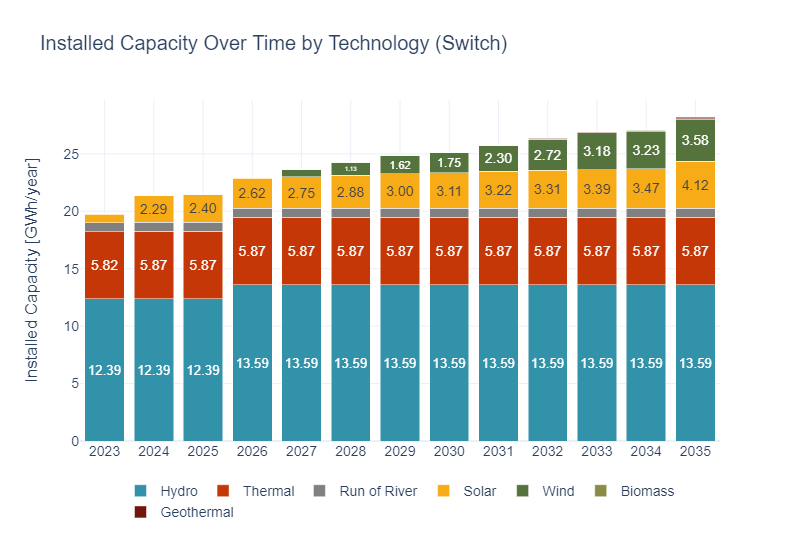

Values plotted in this chart, from the file beside it:
year, gen_tech, BuildGen, text
2023, Hydro, 12.39, 12.39
2023, Thermal, 5.822, 5.82
2023, Run of River, 0.782, 
2023, Solar, 0.7522, 
2023, Wind, 0.032, 
2024, Hydro, 12.39, 12.39
2024, Thermal, 5.873, 5.87
2024, Solar, 2.292, 2.29
2024, Run of River, 0.782, 
2024, Wind, 0.032, 
2024, Biomass, 1.6544811601763942e-12, 
2024, Geothermal, 1.6457774763141582e-12, 
2025, Hydro, 12.39, 12.39
2025, Thermal, 5.873, 5.87
2025, Solar, 2.402, 2.40
2025, Run of River, 0.782, 
2025, Wind, 0.032, 
2025, Biomass, 1.4668263504113603e-10, 
2025, Geothermal, 1.466139580704287e-10, 
2026, Hydro, 13.59, 13.59
2026, Thermal, 5.873, 5.87
2026, Solar, 2.62, 2.62
2026, Run of River, 0.782, 
2026, Wind, 0.032, 
2026, Geothermal, 5.05752014644251e-10, 
2026, Biomass, 5.05746926499963e-10, 
2027, Hydro, 13.59, 13.59
2027, Thermal, 5.873, 5.87
2027, Solar, 2.748, 2.75
2027, Run of River, 0.782, 
2027, Wind, 0.6784, 
2027, Geothermal, 9.48840779637605e-10, 
2027, Biomass, 9.488334378185383e-10, 
2028, Hydro, 13.59, 13.59
2028, Thermal, 5.873, 5.87
2028, Solar, 2.876, 2.88
2028, Wind, 1.128, 1.13
2028, Run of River, 0.782, 
2028, Geothermal, 1.3940409987964609e-09, 
2028, Biomass, 1.394009838994314e-09, 
2029, Hydro, 13.59, 13.59
2029, Thermal, 5.873, 5.87
2029, Solar, 2.999, 3.00
2029, Wind, 1.62, 1.62
2029, Run of River, 0.782, 
2029, Geothermal, 1.8464227242927574e-09, 
2029, Biomass, 1.846328571184145e-09, 
2030, Hydro, 13.59, 13.59
2030, Thermal, 5.873, 5.87
2030, Solar, 3.108, 3.11
2030, Wind, 1.755, 1.75
2030, Run of River, 0.782, 
2030, Geothermal, 2.341577221483877e-09, 
2030, Biomass, 2.341375142457306e-09, 
2031, Hydro, 13.59, 13.59
2031, Thermal, 5.873, 5.87
2031, Solar, 3.217, 3.22
2031, Wind, 2.302, 2.30
2031, Run of River, 0.782, 
2031, Geothermal, 3.274056482097839e-09, 
... 29 more rows
